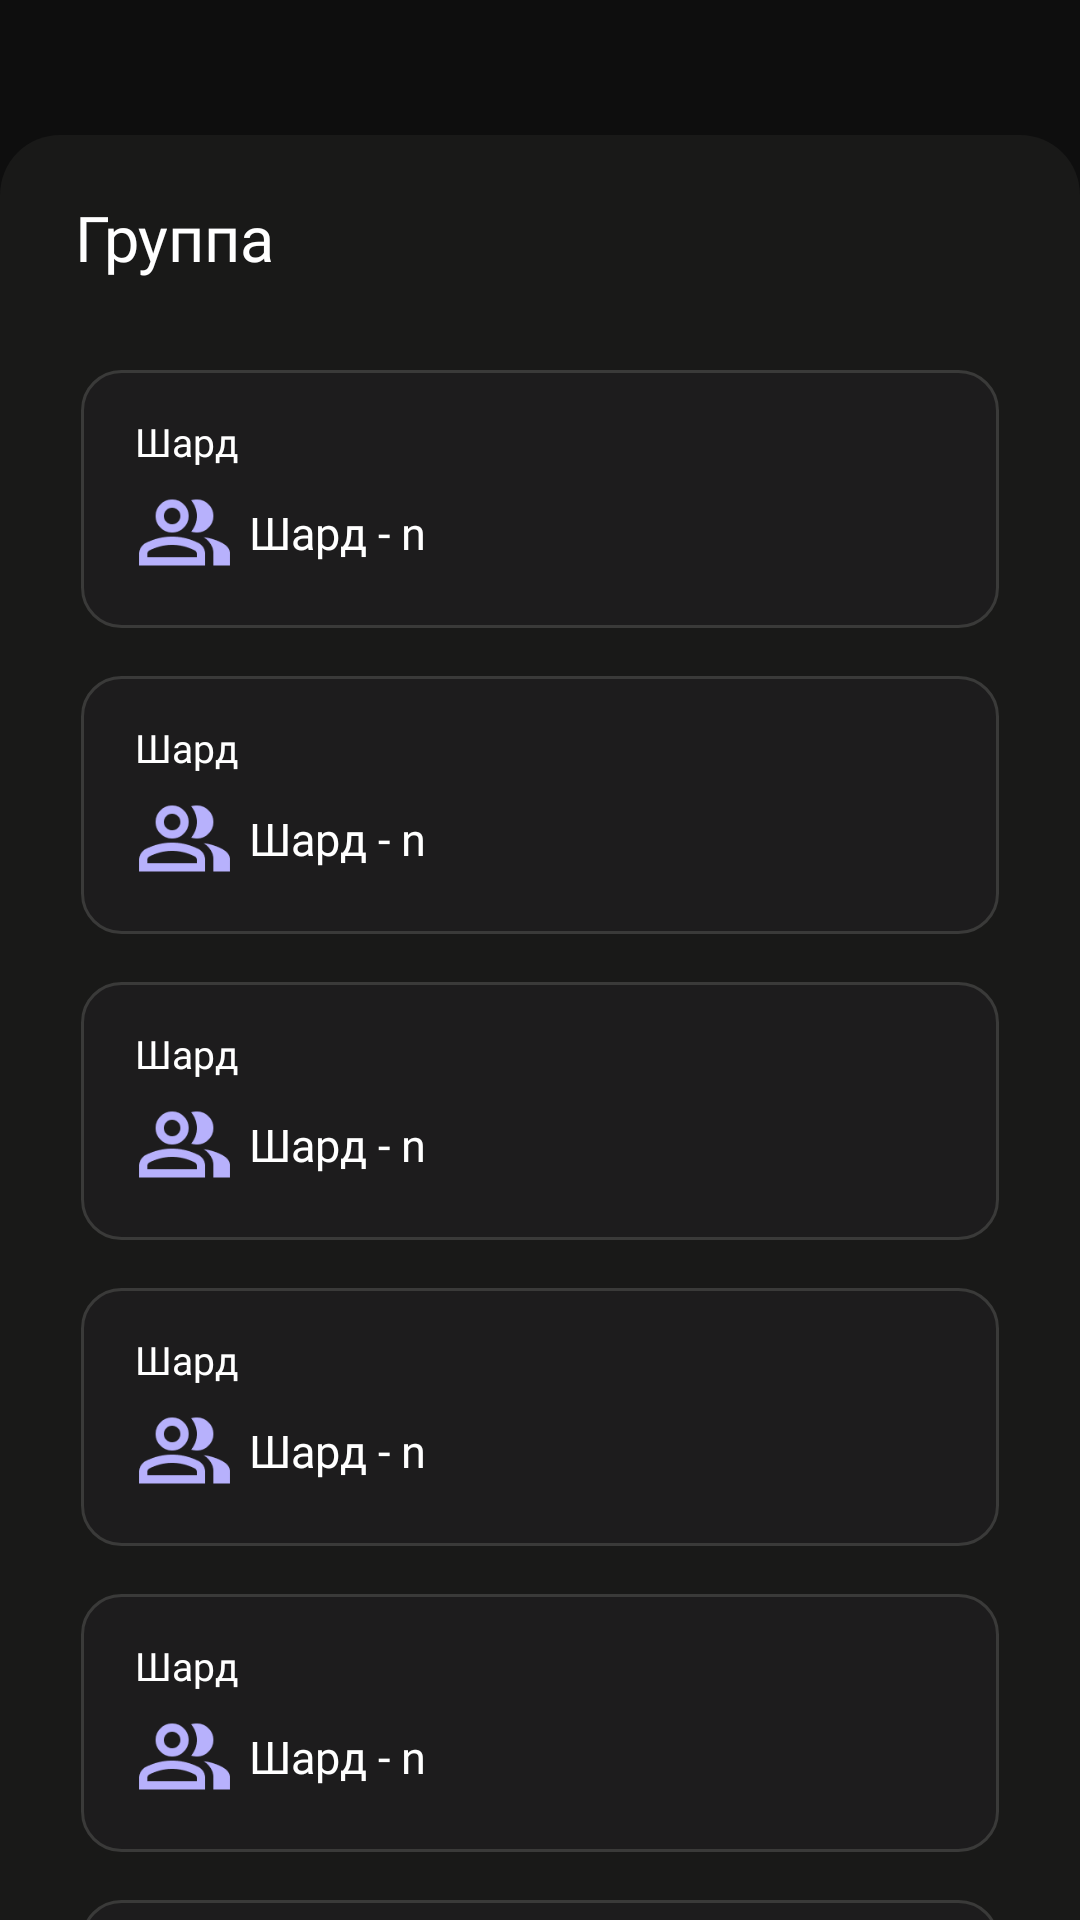

This screen was rendered from an Android layout file. Write that file and the resources it references.
<!-- AndroidManifest.xml: application theme Theme.ProdHackathonSPB -->
<!-- res/layout/dialog_window_group.xml -->
<?xml version="1.0" encoding="utf-8"?>
<androidx.constraintlayout.widget.ConstraintLayout xmlns:android="http://schemas.android.com/apk/res/android"
    xmlns:app="http://schemas.android.com/apk/res-auto"
    xmlns:tools="http://schemas.android.com/tools"
    android:layout_width="match_parent"
    android:layout_height="match_parent">

    <FrameLayout
        android:layout_width="0dp"
        android:layout_height="600dp"
        app:layout_constraintBottom_toBottomOf="parent"
        app:layout_constraintEnd_toEndOf="parent"
        app:layout_constraintStart_toStartOf="parent"
        android:background="@drawable/fragment_rounded_top_for_dialog_window">

        <androidx.constraintlayout.widget.ConstraintLayout
            android:layout_width="match_parent"
            android:layout_height="match_parent">

            

            
            <TextView
                android:id="@+id/textGroups"
                android:layout_width="wrap_content"
                android:layout_height="wrap_content"
                android:layout_marginStart="25dp"
                android:layout_marginTop="25dp"
                android:fontFamily="@font/montserrat_medium"
                android:text="Группа"
                android:textColor="@color/white"
                android:textSize="21sp"
                app:layout_constraintStart_toStartOf="parent"
                app:layout_constraintTop_toTopOf="parent" />

            
            <ScrollView
                android:id="@+id/scrollView3"
                android:layout_width="0dp"
                android:layout_height="0dp"
                android:scrollbars="none"
                android:overScrollMode="never"
                android:layout_marginTop="16dp"
                app:layout_constraintBottom_toBottomOf="parent"
                app:layout_constraintEnd_toEndOf="parent"
                app:layout_constraintStart_toStartOf="parent"
                app:layout_constraintTop_toBottomOf="@+id/textGroups">

                <LinearLayout
                    android:id="@+id/scrollViewForShards"
                    android:layout_width="match_parent"
                    android:layout_height="wrap_content"
                    android:orientation="vertical">

                    <include layout="@layout/fragment_group_shard" />

                    <include layout="@layout/fragment_group_shard" />

                    <include layout="@layout/fragment_group_shard" />

                    <include layout="@layout/fragment_group_shard" />

                    <include layout="@layout/fragment_group_shard" />

                    <include layout="@layout/fragment_group_shard" />

                </LinearLayout>
            </ScrollView>

        </androidx.constraintlayout.widget.ConstraintLayout>

    </FrameLayout>
</androidx.constraintlayout.widget.ConstraintLayout>
<!-- res/layout/fragment_group_shard.xml (included above) -->
<?xml version="1.0" encoding="utf-8"?>
<androidx.constraintlayout.widget.ConstraintLayout xmlns:android="http://schemas.android.com/apk/res/android"
    xmlns:app="http://schemas.android.com/apk/res-auto"
    android:layout_width="match_parent"
    android:layout_height="wrap_content">

    <FrameLayout
        android:id="@+id/frameLayoutCard"
        android:layout_width="match_parent"
        android:layout_height="90dp"
        android:layout_marginHorizontal="25dp"
        android:layout_marginTop="12dp"
        android:background="@drawable/fragment_search_pole_default"
        app:layout_constraintEnd_toEndOf="parent"
        app:layout_constraintStart_toStartOf="parent"
        app:layout_constraintTop_toTopOf="parent" >

        <LinearLayout
            android:layout_width="match_parent"
            android:layout_height="wrap_content"
            android:orientation="vertical"
            android:layout_gravity="center_vertical"
            android:layout_marginHorizontal="20dp">

            <TextView
                android:id="@+id/textView"
                android:layout_width="match_parent"
                android:layout_height="wrap_content"
                android:fontFamily="@font/montserrat_light"
                android:text="Шард"
                android:textSize="13sp"
                android:textColor="@color/white" />

            <LinearLayout
                android:layout_width="match_parent"
                android:layout_height="wrap_content"
                android:layout_marginTop="5dp"
                android:orientation="horizontal">

                <ImageView
                    android:id="@+id/imageView"
                    android:layout_width="33dp"
                    android:layout_height="33dp"
                    android:layout_weight="0"
                    android:layout_gravity="center_vertical"
                    app:srcCompat="@drawable/icon_user_group" />

                <TextView
                    android:id="@+id/textView2"
                    android:layout_width="wrap_content"
                    android:layout_height="wrap_content"
                    android:layout_gravity="center_vertical"
                    android:layout_marginStart="5dp"
                    android:layout_weight="1"
                    android:textSize="15sp"
                    android:fontFamily="@font/montserrat_semibold"
                    android:text="Шард - n"
                    android:textColor="@color/white" />
            </LinearLayout>
        </LinearLayout>
    </FrameLayout>

</androidx.constraintlayout.widget.ConstraintLayout>
<!-- resources referenced by this layout -->
<resources>
  <color name="white">#FFFFFFFF</color>
  <!-- drawable fragment_rounded_top_for_dialog_window (drawable) -->
  <?xml version="1.0" encoding="utf-8"?>
  <layer-list xmlns:android="http://schemas.android.com/apk/res/android">
      
      <item android:top="5dp">
          <shape android:shape="rectangle">
              <solid android:color="#191918" />
              <corners
                  android:topLeftRadius="20dp"
                  android:topRightRadius="20dp"
                  android:bottomLeftRadius="0dp"
                  android:bottomRightRadius="0dp" />
          </shape>
      </item>
  
  </layer-list>
  <!-- drawable fragment_search_pole_default (drawable) -->
  <layer-list xmlns:android="http://schemas.android.com/apk/res/android">
  
      
      <item
          android:left="2dp"
          android:right="2dp"
          android:top="2dp"
          android:bottom="2dp">
          <shape android:shape="rectangle">
              <solid android:color="#1D1C1D" />
              <corners android:radius="13dp" />
              <stroke android:color="#3A3A39" android:width="1dp"/>
          </shape>
      </item>
  
  </layer-list>
  <!-- drawable icon_user_group: png bitmap (drawable, 2364 bytes) -->
  <style name="Theme.ProdHackathonSPB" parent="Theme.ProdHackathonSPB.Base" />
  <style name="Theme.ProdHackathonSPB.Base" parent="Theme.Material3.DayNight.NoActionBar">
          <item name="android:windowBackground">@color/launch_background</item>
      </style>
  <color name="launch_background">#0E0E0E</color>
</resources>
